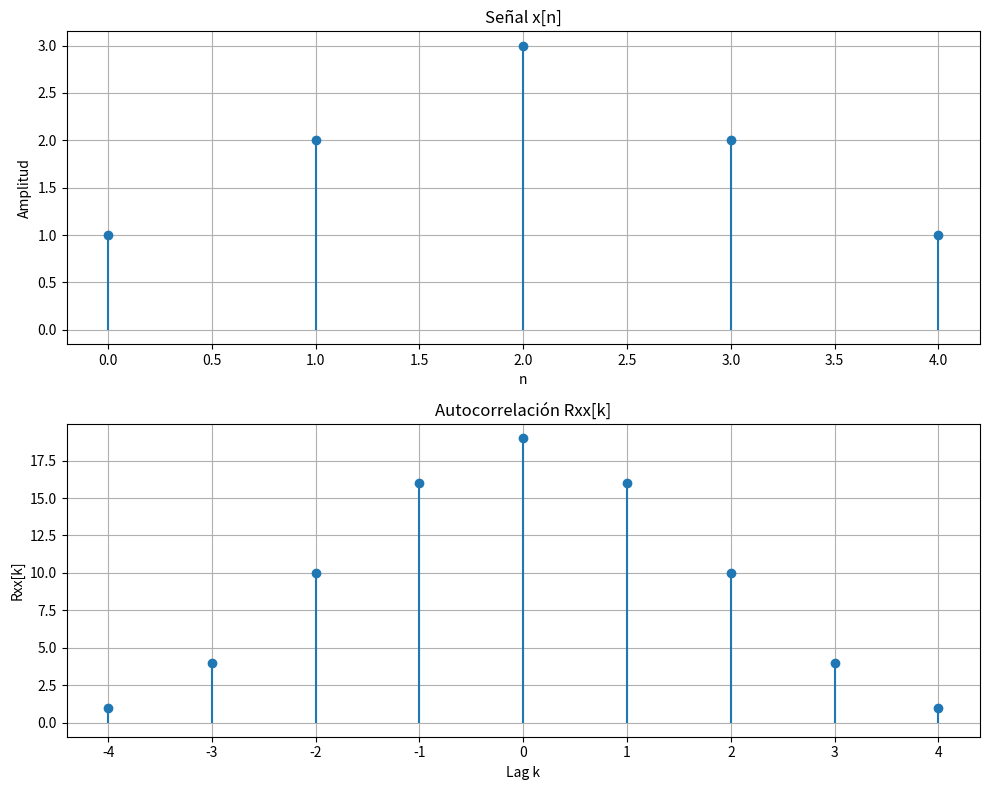

Source code (Python):
"PDS Tarea 2 Ejersicio1:"
import numpy as np
import matplotlib.pyplot as plt

x = np.array([1, 2, 3, 2, 1])

# Autocorrelación manual (sin usar np.correlate)
N = len(x)
Rxx = np.zeros(2*N - 1)
lags = np.arange(-(N-1), N)

for k in range(-(N-1), N):
    suma = 0
    for n in range(N):
        if 0 <= n+k < N:
            suma += x[n] * x[n+k]
    Rxx[k + (N-1)] = suma

print("Lags:", lags)
print("Rxx:", Rxx)# -*- coding: utf-8 -*-

fig, ax = plt.subplots(2, 1, figsize=(10, 8))

ax[0].stem(range(N), x, basefmt=" ")
ax[0].set_title("Señal x[n]")
ax[0].set_xlabel("n")
ax[0].set_ylabel("Amplitud")
ax[0].grid(True)

ax[1].stem(lags, Rxx, basefmt=" ")
ax[1].set_title("Autocorrelación Rxx[k]")
ax[1].set_xlabel("Lag k")
ax[1].set_ylabel("Rxx[k]")
ax[1].grid(True)

plt.tight_layout()
plt.show()
